Run: headless pygame with SDL's dummy video driver; simulated clock (each Clock.tick advances the game by its frame time, no real sleeping); random seed 0; keys injected as events and as key.get_pressed() state; no mouse input.
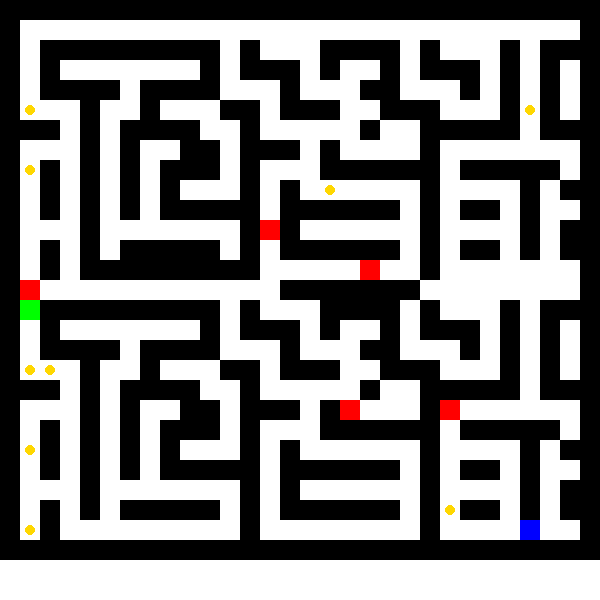
Frame 1 of 1 · flips 1–60 · no input

The pygame program that drew these frames:

# Updated Maze data (30x30 grid)
import pygame
import sys
import heapq
import random

# Define colors
WHITE = (255, 255, 255)
GREEN = (0, 255, 0)
BLACK = (0, 0, 0)
RED = (255, 0, 0)  # Thief color
YELLOW = (255, 215, 0)  # Coin color
BLUE = (0, 0, 255)  # Goal color


maze = [
    [1] * 30,
    [1, 0, 0, 0, 0, 0, 0, 0, 0, 0, 0, 0, 0, 0, 0, 0, 0, 0, 0, 0, 0, 0, 0, 0, 0, 0, 0, 0, 0, 1],
    [1, 0, 1, 1, 1, 1, 1, 1, 1, 1, 1, 0, 1, 0, 0, 0, 1, 1, 1, 1, 0, 1, 0, 0, 0, 1, 0, 1, 1, 1],
    [1, 0, 1, 0, 0, 0, 0, 0, 0, 0, 1, 0, 1, 1, 1, 0, 1, 0, 0, 1, 0, 1, 1, 1, 0, 1, 0, 1, 0, 1],
    [1, 0, 1, 1, 1, 1, 0, 1, 1, 1, 1, 0, 0, 0, 1, 0, 0, 0, 1, 1, 0, 0, 0, 1, 0, 1, 0, 1, 0, 1],
    [1, 0, 0, 0, 1, 0, 0, 1, 0, 0, 0, 1, 1, 0, 1, 1, 1, 0, 0, 1, 1, 1, 0, 0, 0, 1, 0, 1, 0, 1],
    [1, 1, 1, 0, 1, 0, 1, 1, 1, 1, 0, 0, 1, 0, 0, 0, 0, 0, 1, 0, 0, 1, 1, 1, 1, 1, 0, 1, 1, 1],
    [1, 0, 0, 0, 1, 0, 1, 0, 0, 1, 1, 0, 1, 1, 1, 0, 1, 0, 0, 0, 0, 1, 0, 0, 0, 0, 0, 0, 0, 1],
    [1, 0, 1, 0, 1, 0, 1, 0, 1, 1, 1, 0, 1, 0, 0, 0, 1, 1, 1, 1, 1, 1, 0, 1, 1, 1, 1, 1, 0, 1],
    [1, 0, 1, 0, 1, 0, 1, 0, 1, 0, 0, 0, 1, 0, 1, 0, 0, 0, 0, 0, 0, 1, 0, 0, 0, 0, 1, 0, 1, 1],
    [1, 0, 1, 0, 1, 0, 1, 0, 1, 1, 1, 1, 1, 0, 1, 1, 1, 1, 1, 1, 0, 1, 0, 1, 1, 0, 1, 0, 0, 1],
    [1, 0, 0, 0, 1, 0, 0, 0, 0, 0, 0, 0, 1, 0, 1, 0, 0, 0, 0, 0, 0, 1, 0, 0, 0, 0, 1, 0, 1, 1],
    [1, 0, 1, 0, 1, 0, 1, 1, 1, 1, 1, 0, 1, 0, 1, 1, 1, 1, 1, 1, 0, 1, 0, 1, 1, 0, 1, 0, 1, 1],
    [1, 0, 1, 0, 1, 1, 1, 1, 1, 1, 1, 1, 1, 0, 0, 0, 0, 0, 0, 0, 0, 1, 0, 0, 0, 0, 0, 0, 0, 1],
    [1, 0, 0, 0, 0, 0, 0, 0, 0, 0, 0, 0, 0, 0, 1, 1, 1, 1, 1, 1, 1, 0, 0, 0, 0, 0, 0, 0, 0, 1],
    [1, 0, 1, 1, 1, 1, 1, 1, 1, 1, 1, 0, 1, 0, 0, 0, 1, 1, 1, 1, 0, 1, 0, 0, 0, 1, 0, 1, 1, 1],
    [1, 0, 1, 0, 0, 0, 0, 0, 0, 0, 1, 0, 1, 1, 1, 0, 1, 0, 0, 1, 0, 1, 1, 1, 0, 1, 0, 1, 0, 1],
    [1, 0, 1, 1, 1, 1, 0, 1, 1, 1, 1, 0, 0, 0, 1, 0, 0, 0, 1, 1, 0, 0, 0, 1, 0, 1, 0, 1, 0, 1],
    [1, 0, 0, 0, 1, 0, 0, 1, 0, 0, 0, 1, 1, 0, 1, 1, 1, 0, 0, 1, 1, 1, 0, 0, 0, 1, 0, 1, 0, 1],
    [1, 1, 1, 0, 1, 0, 1, 1, 1, 1, 0, 0, 1, 0, 0, 0, 0, 0, 1, 0, 0, 1, 1, 1, 1, 1, 0, 1, 1, 1],
    [1, 0, 0, 0, 1, 0, 1, 0, 0, 1, 1, 0, 1, 1, 1, 0, 1, 0, 0, 0, 0, 1, 0, 0, 0, 0, 0, 0, 0, 1],
    [1, 0, 1, 0, 1, 0, 1, 0, 1, 1, 1, 0, 1, 0, 0, 0, 1, 1, 1, 1, 1, 1, 0, 1, 1, 1, 1, 1, 0, 1],
    [1, 0, 1, 0, 1, 0, 1, 0, 1, 0, 0, 0, 1, 0, 1, 0, 0, 0, 0, 0, 0, 1, 0, 0, 0, 0, 1, 0, 1, 1],
    [1, 0, 1, 0, 1, 0, 1, 0, 1, 1, 1, 1, 1, 0, 1, 1, 1, 1, 1, 1, 0, 1, 0, 1, 1, 0, 1, 0, 0, 1],
    [1, 0, 0, 0, 1, 0, 0, 0, 0, 0, 0, 0, 1, 0, 1, 0, 0, 0, 0, 0, 0, 1, 0, 0, 0, 0, 1, 0, 1, 1],
    [1, 0, 1, 0, 1, 0, 1, 1, 1, 1, 1, 0, 1, 0, 1, 1, 1, 1, 1, 1, 0, 1, 0, 1, 1, 0, 1, 0, 1, 1],
    [1, 0, 1, 0, 0, 0, 0, 0, 0, 0, 0, 0, 1, 0, 0, 0, 0, 0, 0, 0, 0, 1, 0, 0, 0, 0, 0, 0, 0, 1],
    [1, 1, 1, 1, 1, 1, 1, 1, 1, 1, 1, 1, 1, 1, 1, 1, 1, 1, 1, 1, 1, 1, 1, 1, 1, 1, 1, 1, 1, 1],
]


# Update positions for AI, thieves, coins, and goal
ai_start = (1, 1)
thief_positions = [(9, 15), (18, 6), (25, 20), (5, 25), (22, 14)]  # 5 thieves
coin_positions = [
    (9,16), (18, 2), (25,22), (5, 26), (8, 1), (15, 1), (22, 1), (5, 1), (18, 1), (26, 1)
]  # 10 coins
goal_position = (26, 26)  # Goal position updated for the larger grid

# Ensure you adjust `CELL_SIZE` to fit the new maze into the screen dimensions
CELL_SIZE = 20  # Smaller cell size for the larger maze
WIDTH, HEIGHT = 30 * CELL_SIZE, 30 * CELL_SIZE
screen = pygame.display.set_mode((WIDTH, HEIGHT))
pygame.display.set_caption("AI Coin Collector - Expanded Maze")

def draw_maze():
    for row in range(len(maze)):
        for col in range(len(maze[row])):
            color = BLACK if maze[row][col] == 1 else WHITE
            pygame.draw.rect(screen, color, (col * CELL_SIZE, row * CELL_SIZE, CELL_SIZE, CELL_SIZE))

    # Draw coins
    for coin in coin_positions:
        coin_x = coin[1] * CELL_SIZE
        coin_y = coin[0] * CELL_SIZE
        pygame.draw.circle(screen, YELLOW, (coin_x + CELL_SIZE // 2, coin_y + CELL_SIZE // 2), CELL_SIZE // 4)

    # Draw thieves
    for thief in thief_positions:
        thief_x = thief[1] * CELL_SIZE
        thief_y = thief[0] * CELL_SIZE
        pygame.draw.rect(screen, RED, (thief_x, thief_y, CELL_SIZE, CELL_SIZE))

    # Draw goal
    goal_x = goal_position[1] * CELL_SIZE
    goal_y = goal_position[0] * CELL_SIZE
    pygame.draw.rect(screen, BLUE, (goal_x, goal_y, CELL_SIZE, CELL_SIZE))


# Heuristic for A* search (Manhattan distance)
def heuristic(a, b):
    return abs(a[0] - b[0]) + abs(a[1] - b[1])


# A* search algorithm
def a_star_search(start, goal, thief_positions):
    frontier = []
    heapq.heappush(frontier, (0, start))
    came_from = {}
    cost_so_far = {}
    came_from[start] = None
    cost_so_far[start] = 0

    while frontier:
        current = heapq.heappop(frontier)[1]

        if current == goal:
            break

        # Explore neighbors (up, down, left, right)
        for direction in [(0, 1), (1, 0), (0, -1), (-1, 0)]:
            neighbor = (current[0] + direction[0], current[1] + direction[1])

            # Check if the neighbor is walkable
            if 0 <= neighbor[0] < len(maze) and 0 <= neighbor[1] < len(maze[0]) and maze[neighbor[0]][
                neighbor[1]] == 0 and neighbor not in thief_positions:
                new_cost = cost_so_far[current] + 1
                if neighbor not in cost_so_far or new_cost < cost_so_far[neighbor]:
                    cost_so_far[neighbor] = new_cost
                    priority = new_cost + heuristic(goal, neighbor)
                    heapq.heappush(frontier, (priority, neighbor))
                    came_from[neighbor] = current

    # If goal is not in came_from, no valid path was found
    if goal not in came_from:
        return []

    # Reconstruct path
    current = goal
    path = []
    while current != start:
        path.append(current)
        current = came_from[current]
    path.append(start)
    path.reverse()
    return path


def update_thief_positions(thief_positions, maze, ai_position):
    new_positions = []
    for _ in range(len(thief_positions)):
        while True:
            # Randomly select a position within the maze boundaries
            new_position = (random.randint(0, len(maze) - 1), random.randint(0, len(maze[0]) - 1))

            # Ensure the position is valid (not a wall, AI position, or another thief)
            if maze[new_position[0]][
                new_position[1]] == 0 and new_position != ai_position and new_position not in new_positions:
                new_positions.append(new_position)
                break
    return new_positions


# Main function
def main():
    print(len(maze))
    current_position = ai_start
    coin_collected = set()

    clock = pygame.time.Clock()
    heading_to_exit = False  # Flag to track if the AI is heading to an exit
    step_counter = 0
    clock = pygame.time.Clock()
    while True:
        for event in pygame.event.get():
            if event.type == pygame.QUIT:
                pygame.quit()
                sys.exit()
        step_counter += 1
        if step_counter == 1:
            global thief_positions
            thief_positions = update_thief_positions(thief_positions, maze, current_position)
            step_counter = 0  # Reset counter

        # Draw the maze and objects
        screen.fill(WHITE)
        draw_maze()

        # If there are remaining coins, find and move toward the nearest one
        if not heading_to_exit:
            remaining_coins = [coin for coin in coin_positions if coin not in coin_collected]

            if remaining_coins:
                nearest_coin = min(remaining_coins, key=lambda coin: heuristic(current_position, coin))
                path_to_coin = a_star_search(current_position, nearest_coin, thief_positions)

                if path_to_coin:  # If a valid path to the coin is found
                    next_step = path_to_coin[1]  # Move to the next step
                    current_position = next_step

                    # If the AI reaches the coin, collect it
                    if current_position == nearest_coin:
                        coin_collected.add(nearest_coin)
                        print(f"Collected coin at {nearest_coin}")
            else:
                # No remaining coins, switch to heading towards an exit
                heading_to_exit = True
                print("All coins collected! Heading towards the nearest exit...")

        # If heading to an exit, find and move toward the nearest one
        if heading_to_exit:
            path_to_exit = a_star_search(current_position, goal_position, thief_positions)

            if path_to_exit:
                next_step = path_to_exit[1]
                current_position = next_step

                # If the AI reaches the exit, stop the game
                if current_position == goal_position:
                    print("AI reached the finish!")
                    break
            else:
                print("No reachable exits found!")
                break

        # Draw the AI at its current position
        ai_x = current_position[1] * CELL_SIZE
        ai_y = current_position[0] * CELL_SIZE
        pygame.draw.rect(screen, GREEN, (ai_x, ai_y, CELL_SIZE, CELL_SIZE))

        # Update the screen
        pygame.display.flip()

        # Cap the frame rate
        clock.tick(5)


if __name__ == "__main__":
    main()
